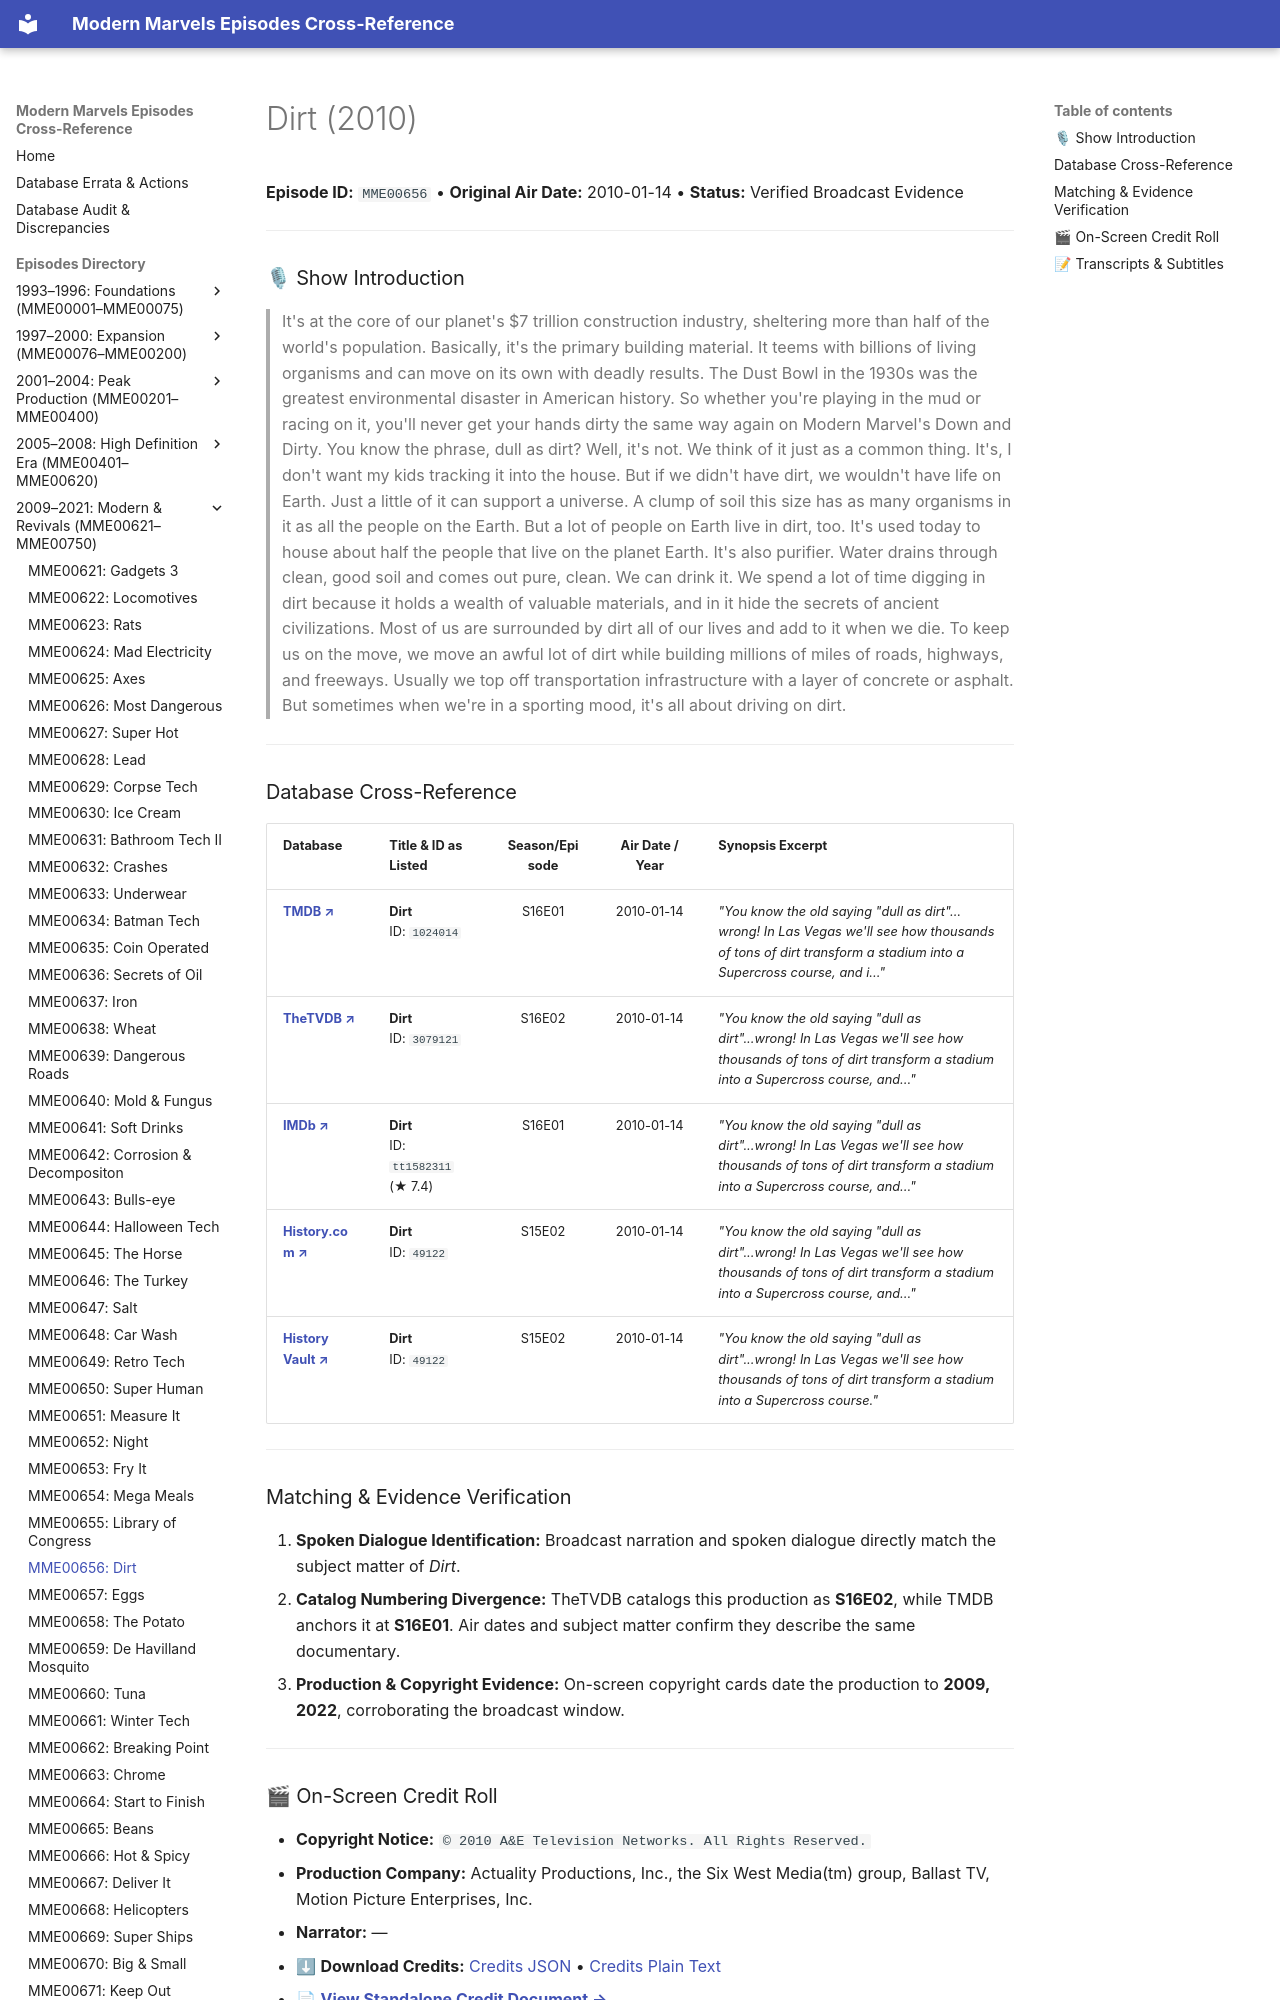

repository: ModernMarvelsFan/ModernMarvels · page: episodes/MME00656/index.html · generator: mkdocs

# Dirt (2010)

**Episode ID:** `MME00656` • **Original Air Date:** 2010-01-14 • **Status:** Verified Broadcast Evidence

---

### 🎙 Show Introduction

> It's at the core of our planet's $7 trillion construction industry, sheltering more than half of the world's population. Basically, it's the primary building material. It teems with billions of living organisms and can move on its own with deadly results. The Dust Bowl in the 1930s was the greatest environmental disaster in American history. So whether you're playing in the mud or racing on it, you'll never get your hands dirty the same way again on Modern Marvel's Down and Dirty. You know the phrase, dull as dirt? Well, it's not. We think of it just as a common thing. It's, I don't want my kids tracking it into the house. But if we didn't have dirt, we wouldn't have life on Earth. Just a little of it can support a universe. A clump of soil this size has as many organisms in it as all the people on the Earth. But a lot of people on Earth live in dirt, too. It's used today to house about half the people that live on the planet Earth. It's also purifier. Water drains through clean, good soil and comes out pure, clean. We can drink it. We spend a lot of time digging in dirt because it holds a wealth of valuable materials, and in it hide the secrets of ancient civilizations. Most of us are surrounded by dirt all of our lives and add to it when we die. To keep us on the move, we move an awful lot of dirt while building millions of miles of roads, highways, and freeways. Usually we top off transportation infrastructure with a layer of concrete or asphalt. But sometimes when we're in a sporting mood, it's all about driving on dirt.

---
